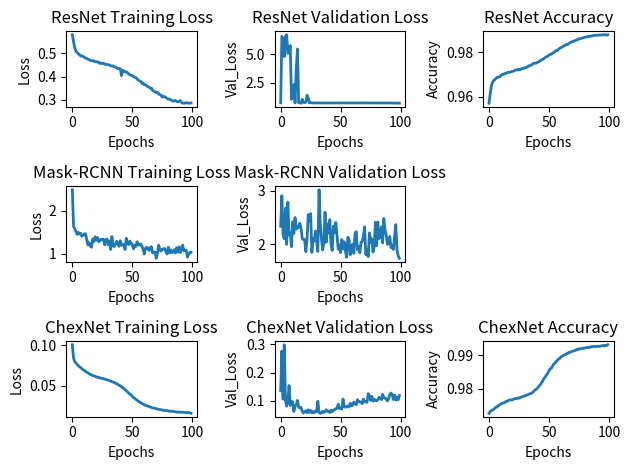

This figure's Python source:
import matplotlib
from matplotlib import pyplot as plt
import numpy as np

def plot_stats():
	epochs = np.array([range(100)])
	res_training_loss = np.array([
		0.5789, 0.5491, 0.5230, 0.5089, 0.5026,
		0.4974, 0.4936, 0.4878, 0.4885, 0.4859,
		0.4830, 0.4783, 0.4777, 0.4745, 0.4725,
		0.4687, 0.4676, 0.4679, 0.4665, 0.4637,
		0.4639, 0.4618, 0.4623, 0.4562, 0.4578,
		0.4562, 0.4572, 0.4524, 0.4526, 0.4511,
		0.4509, 0.4491, 0.4461, 0.4452, 0.4451,
		0.4414, 0.4407, 0.4368, 0.4337, 0.4343,
		0.4333, 0.4035, 0.4268, 0.4241, 0.4205,
		0.4196, 0.4167, 0.4105, 0.4077, 0.4056,
		0.4044, 0.3993, 0.3966, 0.3952, 0.3906,
		0.3844, 0.3822, 0.3793, 0.3713, 0.3720,
		0.3651, 0.3649, 0.3608, 0.3566, 0.3540,
		0.3507, 0.3501, 0.3399, 0.3371, 0.3352,
		0.3307, 0.3329, 0.3255, 0.3224, 0.3205,
		0.3116, 0.3150, 0.3141, 0.3098, 0.3064,
		0.3033, 0.3037, 0.3006, 0.2976, 0.2943,
		0.2965, 0.2976, 0.2931, 0.2920, 0.2938,
		0.2974, 0.2898, 0.2856, 0.2861, 0.2863,
		0.2887, 0.2868, 0.2858, 0.2862, 0.2869
		])
	res_val_loss = np.array([
		0.7635, 6.5698, 6.3170, 4.7991, 6.5934,
		6.7055, 5.0767, 5.3470, 5.7660, 1.0772,
		1.2975, 2.3606, 0.7595, 3.7361, 5.4690,
		0.7627, 0.8193, 0.7305, 1.0738, 0.8105,
		0.7905, 0.8397, 1.4291, 1.2157, 0.7772,
		0.7911, 0.7605, 0.7678, 0.7594, 0.7625,
		0.7611, 0.7629, 0.7625, 0.7593, 0.7588,
		0.7597, 0.7576, 0.7595, 0.7592, 0.7594,
		0.7589, 0.7594, 0.7594, 0.7594, 0.7594,
		0.7594, 0.7594, 0.7594, 0.7594, 0.7594,
		0.7623, 0.7594, 0.7594, 0.7594, 0.7594,
		0.7594, 0.7603, 0.7603, 0.7594, 0.7594,
		0.7619, 0.7607, 0.7595, 0.7622, 0.7612,
		0.7594, 0.7619, 0.7613, 0.7611, 0.7607,
		0.7608, 0.7619, 0.7617, 0.7615, 0.7606,
		0.7605, 0.7613, 0.7604, 0.7589, 0.7579,
		0.7587, 0.7594, 0.7585, 0.7575, 0.7587,
		0.7580, 0.7551, 0.7580, 0.7563, 0.7525,
		0.7525, 0.7550, 0.7517, 0.7500, 0.7488,
		0.7488, 0.7467, 0.7455, 0.7438, 0.7422
		])
	res_acc = np.array([
		0.9570, 0.9613, 0.9650, 0.9665, 0.9674, 
		0.9677, 0.9683, 0.9688, 0.9688, 0.9689, 
		0.9696, 0.9700, 0.9700, 0.9704, 0.9704, 
		0.9708, 0.9710, 0.9709, 0.9711, 0.9714, 
		0.9714, 0.9716, 0.9720, 0.9721, 0.9720, 
		0.9724, 0.9721, 0.9726, 0.9728, 0.9727, 
		0.9730, 0.9732, 0.9733, 0.9739, 0.9739, 
		0.9742, 0.9745, 0.9750, 0.9751, 0.9750, 
		0.9754, 0.9756, 0.9759, 0.9763, 0.9767, 
		0.9768, 0.9773, 0.9777, 0.9780, 0.9782, 
		0.9787, 0.9791, 0.9791, 0.9796, 0.9799, 
		0.9804, 0.9808, 0.9808, 0.9814, 0.9818, 
		0.9821, 0.9824, 0.9827, 0.9830, 0.9834, 
		0.9835, 0.9837, 0.9841, 0.9845, 0.9847, 
		0.9849, 0.9851, 0.9853, 0.9856, 0.9857, 
		0.9861, 0.9862, 0.9862, 0.9865, 0.9866, 
		0.9868, 0.9869, 0.9870, 0.9871, 0.9872, 
		0.9873, 0.9874, 0.9875, 0.9877, 0.9876, 
		0.9877, 0.9877, 0.9878, 0.9878, 0.9878, 
		0.9879, 0.9879, 0.9879, 0.9877, 0.9879
		])
	mask_training_loss = np.array([
		2.4847, 1.6430, 1.5727, 1.5188, 1.4498,
		1.4988, 1.4571, 1.4729, 1.4059, 1.4305,
		1.4615, 1.4667, 1.3284, 1.2047, 1.2593,
		1.1798, 1.1529, 1.3443, 1.2857, 1.3959,
		1.3151, 1.3784, 1.2810, 1.3028, 1.3389,
		1.3224, 1.3373, 1.2093, 1.3261, 1.3444,
		1.2108, 1.2971, 1.1038, 1.4009, 1.2011,
		1.1684, 1.2184, 1.2918, 1.2379, 1.1752,
		1.3044, 1.1971, 1.2220, 1.2049, 1.1009,
		1.3612, 1.2359, 1.2153, 1.2974, 1.2458,
		1.2154, 1.1181, 1.1991, 1.1702, 1.2788,
		1.2155, 1.2021, 1.2309, 1.1798, 1.1099,
		0.9938, 1.1317, 1.1522, 1.1160, 1.0794,
		1.1485, 1.1646, 1.0218, 1.0422, 1.0390,
		0.8969, 1.0222, 1.2001, 1.0954, 1.0654,
		1.1040, 1.1182, 1.1229, 1.0543, 0.9967,
		1.1519, 1.0220, 1.0930, 1.0283, 1.0436,
		1.0965, 1.0204, 1.1440, 1.0408, 1.1630,
		1.0309, 1.1158, 1.2013, 1.0660, 1.0845,
		1.0821, 0.9252, 0.9873, 1.0334, 1.0364
		])
	mask_val_loss = np.array([
		2.3406, 2.9058, 2.1777, 2.1057, 2.6728,
		2.0016, 2.7837, 2.1731, 2.2131, 1.9571,
		2.4199, 2.2037, 2.5004, 2.2853, 2.3013,
		2.3376, 2.3924, 2.2919, 2.1069, 2.0891,
		2.0916, 1.8648, 2.0950, 2.5544, 2.4295,
		2.5710, 1.8505, 2.1106, 2.0636, 2.2479,
		2.0572, 1.8681, 3.0160, 2.3906, 2.1100,
		1.8972, 2.0390, 2.5978, 2.0402, 2.3822,
		2.2112, 2.4608, 1.9844, 1.8878, 2.3411,
		2.2199, 2.4072, 2.1570, 1.9094, 1.9916,
		1.8484, 2.0913, 1.9180, 2.0478, 1.8762,
		1.7610, 2.1319, 2.0942, 1.8092, 1.9525,
		2.0057, 1.8330, 2.1959, 2.2373, 1.9019,
		1.9540, 1.8445, 2.0407, 2.0550, 2.1595,
		2.3273, 1.8101, 1.9100, 1.7735, 2.2149,
		2.0429, 2.1043, 1.8569, 1.9535, 2.4119,
		1.9760, 2.4166, 2.1041, 2.1606, 2.3254,
		2.0259, 2.4826, 2.2708, 2.1778, 1.9998,
		2.0259, 2.1473, 1.9383, 1.9834, 1.9068,
		2.1545, 2.3686, 1.8964, 1.7874, 1.7421
		])

	chex_training_loss = np.array([
		0.1008, 0.0842, 0.0797, 0.0782, 0.0764,
		0.0746, 0.0734, 0.0724, 0.0708, 0.0696,
		0.0688, 0.0676, 0.0667, 0.0658, 0.0648,
		0.0639, 0.0633, 0.0623, 0.0621, 0.0614,
		0.0609, 0.0603, 0.0600, 0.0597, 0.0590,
		0.0591, 0.0585, 0.0581, 0.0575, 0.0572,
		0.0567, 0.0560, 0.0555, 0.0548, 0.0544,
		0.0538, 0.0529, 0.0523, 0.0515, 0.0505,
		0.0495, 0.0484, 0.0473, 0.0463, 0.0448,
		0.0436, 0.0421, 0.0407, 0.0392, 0.0382,
		0.0365, 0.0350, 0.0343, 0.0328, 0.0316,
		0.0308, 0.0294, 0.0288, 0.0278, 0.0270,
		0.0259, 0.0254, 0.0249, 0.0243, 0.0239,
		0.0232, 0.0228, 0.0221, 0.0220, 0.0216,
		0.0212, 0.0208, 0.0205, 0.0200, 0.0201,
		0.0193, 0.0194, 0.0192, 0.0187, 0.0189,
		0.0186, 0.0181, 0.0180, 0.0180, 0.0180,
		0.0175, 0.0173, 0.0171, 0.0170, 0.0171,
		0.0170, 0.0166, 0.0170, 0.0167, 0.0164,
		0.0161, 0.0165, 0.0162, 0.0162, 0.0155
		])
	chex_val_loss = np.array([
		0.1352, 0.2762, 0.1053, 0.2985, 0.1009,
		0.0804, 0.0972, 0.1538, 0.0831, 0.0975,
		0.0954, 0.0617, 0.0815, 0.0848, 0.1014,
		0.0772, 0.0745, 0.0762, 0.0617, 0.0564,
		0.0607, 0.0646, 0.0571, 0.0677, 0.0584,
		0.0655, 0.0572, 0.0615, 0.0571, 0.0634,
		0.0611, 0.0979, 0.0590, 0.0553, 0.0562,
		0.0622, 0.0590, 0.0604, 0.0677, 0.0631,
		0.0619, 0.0580, 0.0664, 0.0609, 0.0667,
		0.0681, 0.0718, 0.0727, 0.0874, 0.0727,
		0.0706, 0.0708, 0.1059, 0.0792, 0.0766,
		0.0787, 0.0812, 0.0774, 0.0914, 0.0821,
		0.0837, 0.0951, 0.0907, 0.0852, 0.1035,
		0.0957, 0.0968, 0.0945, 0.0894, 0.1058,
		0.0962, 0.0973, 0.0940, 0.1249, 0.1174,
		0.1010, 0.1152, 0.0985, 0.1052, 0.1009,
		0.0999, 0.1034, 0.1118, 0.1090, 0.1038,
		0.1225, 0.1103, 0.1097, 0.1059, 0.0990,
		0.1080, 0.1223, 0.1271, 0.1211, 0.1040,
		0.1198, 0.1024, 0.1130, 0.1034, 0.1183
		])
	chex_acc = np.array([
		0.9726, 0.9732, 0.9734, 0.9736, 0.9738,
		0.9742, 0.9745, 0.9745, 0.9750, 0.9751,
		0.9754, 0.9756, 0.9757, 0.9758, 0.9761,
		0.9762, 0.9764, 0.9766, 0.9766, 0.9766,
		0.9767, 0.9769, 0.9770, 0.9770, 0.9772,
		0.9771, 0.9773, 0.9775, 0.9776, 0.9777, 
		0.9778, 0.9780, 0.9781, 0.9783, 0.9784,
		0.9785, 0.9788, 0.9790, 0.9795, 0.9797, 
		0.9800, 0.9804, 0.9809, 0.9812, 0.9819,
		0.9824, 0.9831, 0.9835, 0.9841, 0.9846, 
		0.9853, 0.9859, 0.9861, 0.9867, 0.9873, 
		0.9876, 0.9881, 0.9884, 0.9888, 0.9890, 
		0.9895, 0.9897, 0.9899, 0.9901, 0.9902, 
		0.9905, 0.9906, 0.9909, 0.9909, 0.9911,
		0.9912, 0.9913, 0.9914, 0.9917, 0.9916,
		0.9919, 0.9919, 0.9919, 0.9921, 0.9920, 
		0.9921, 0.9923, 0.9923, 0.9923, 0.9923,
		0.9925, 0.9925, 0.9926, 0.9926, 0.9926,
		0.9926, 0.9927, 0.9926, 0.9927, 0.9928,
		0.9929, 0.9927, 0.9929, 0.9929, 0.9931
		])

	epochs = np.reshape(epochs, (100,))
	plt.figure()


	plt.subplot(3, 3, 1)
	plt.plot(epochs, res_training_loss, label="ResNet Training Loss", linewidth=2.0)
	plt.xlabel('Epochs')
	plt.ylabel('Loss')
	plt.title('ResNet Training Loss')
	plt.subplot(3, 3, 2)
	plt.plot(epochs, res_val_loss, label="ResNet Validation Loss", linewidth=2.0)
	plt.xlabel('Epochs')
	plt.ylabel('Val_Loss')
	plt.title('ResNet Validation Loss')
	plt.subplot(3, 3, 3)
	plt.plot(epochs, res_acc, label="ResNet Accuracy", linewidth=2.0)
	plt.xlabel('Epochs')
	plt.ylabel('Accuracy')
	plt.title('ResNet Accuracy')
	plt.subplot(3, 3, 4)
	plt.plot(epochs, mask_training_loss, label="Mask-RCNN Training Loss", linewidth=2.0)
	plt.xlabel('Epochs')
	plt.ylabel('Loss')
	plt.title('Mask-RCNN Training Loss')
	plt.subplot(3, 3, 5)
	plt.plot(epochs, mask_val_loss, label="Mask-RCNN Validation Loss", linewidth=2.0)
	plt.xlabel('Epochs')
	plt.ylabel('Val_Loss')
	plt.title('Mask-RCNN Validation Loss')
	plt.subplot(3, 3, 7)
	plt.plot(epochs, chex_training_loss, label="ChexNet Training Loss", linewidth=2.0)
	plt.xlabel('Epochs')
	plt.ylabel('Loss')
	plt.title('ChexNet Training Loss')
	plt.subplot(3, 3, 8)
	plt.plot(epochs, chex_val_loss, label="ChexNet Validation Loss", linewidth=2.0)
	plt.xlabel('Epochs')
	plt.ylabel('Val_Loss')
	plt.title('ChexNet Validation Loss')
	plt.subplot(3, 3, 9)
	plt.plot(epochs, chex_acc, label="ChexNet Accuracy", linewidth=2.0)
	plt.xlabel('Epochs')
	plt.ylabel('Accuracy')
	plt.title('ChexNet Accuracy')
	plt.tight_layout()
	plt.show()
plot_stats()